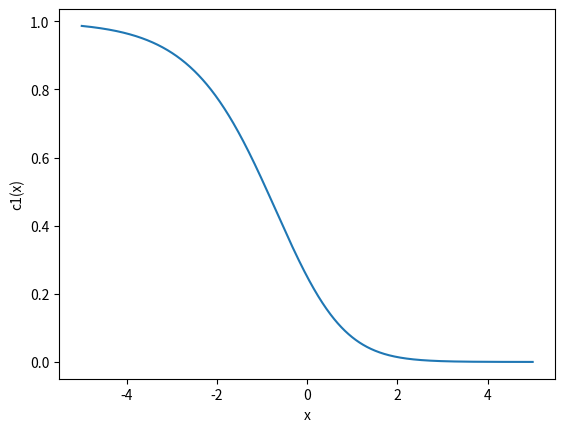

Reproduce this figure in Python.
import numpy as np
import matplotlib.pyplot as plt

def c1(x):
    return (1 / (1 + np.exp(-x)) - 1)**2

x = np.linspace(-5, 5, 1000)
y = c1(x)

plt.plot(x, y)
plt.xlabel('x')
plt.ylabel('c1(x)')
plt.show()